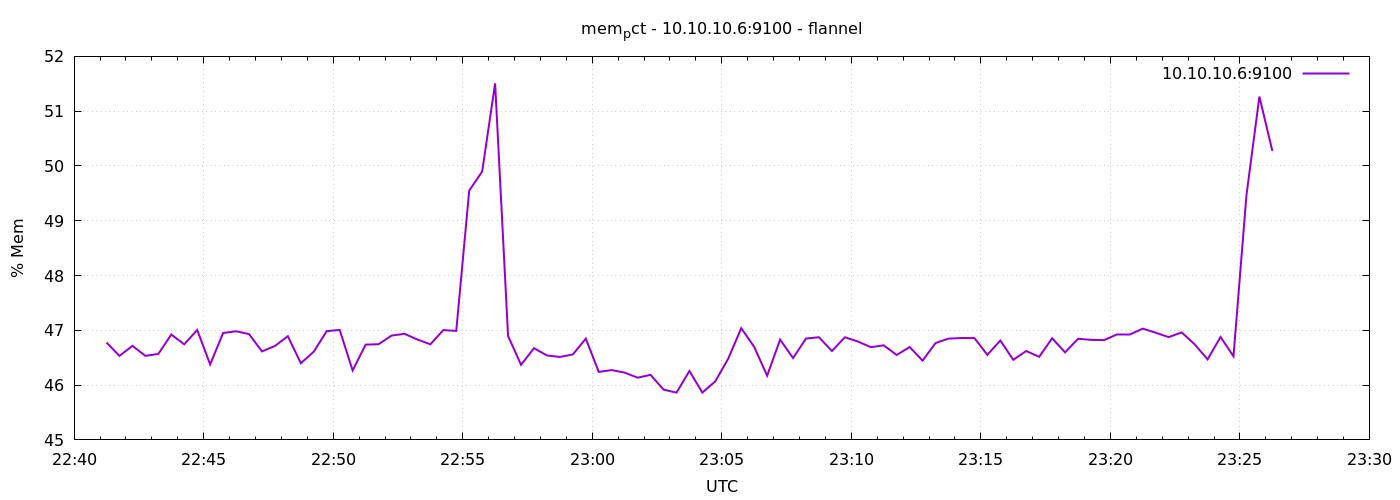

Data behind this chart, as committed beside it:
1791412875	46.777212521561005
1791412905	46.53
1791412935	46.72
1791412965	46.53
1791412995	46.57
1791413025	46.92
1791413055	46.74
1791413085	47.01
1791413115	46.38
1791413145	46.95
1791413175	46.98
1791413205	46.93
1791413235	46.62
1791413265	46.71
1791413295	46.89
1791413325	46.4
1791413355	46.61
1791413385	46.99
1791413415	47.01
1791413445	46.27
1791413475	46.74
1791413505	46.75
1791413535	46.9
1791413565	46.94
1791413595	46.83
1791413625	46.74
1791413655	47
1791413685	46.99
1791413715	49.55
1791413745	49.9
1791413775	51.51
1791413805	46.9
1791413835	46.37
1791413865	46.67
1791413895	46.54
1791413925	46.51
1791413955	46.56
1791413985	46.85
1791414015	46.24
1791414045	46.27
1791414075	46.23
1791414105	46.14
1791414135	46.19
1791414165	45.92
1791414195	45.86
1791414225	46.26
1791414255	45.86
1791414285	46.07
1791414315	46.48
1791414345	47.04
1791414375	46.7
1791414405	46.17
1791414435	46.83
1791414465	46.49
1791414495	46.85
1791414525	46.87
1791414555	46.62
1791414585	46.87
1791414615	46.8
1791414645	46.69
1791414675	46.73
... 30 more rows
